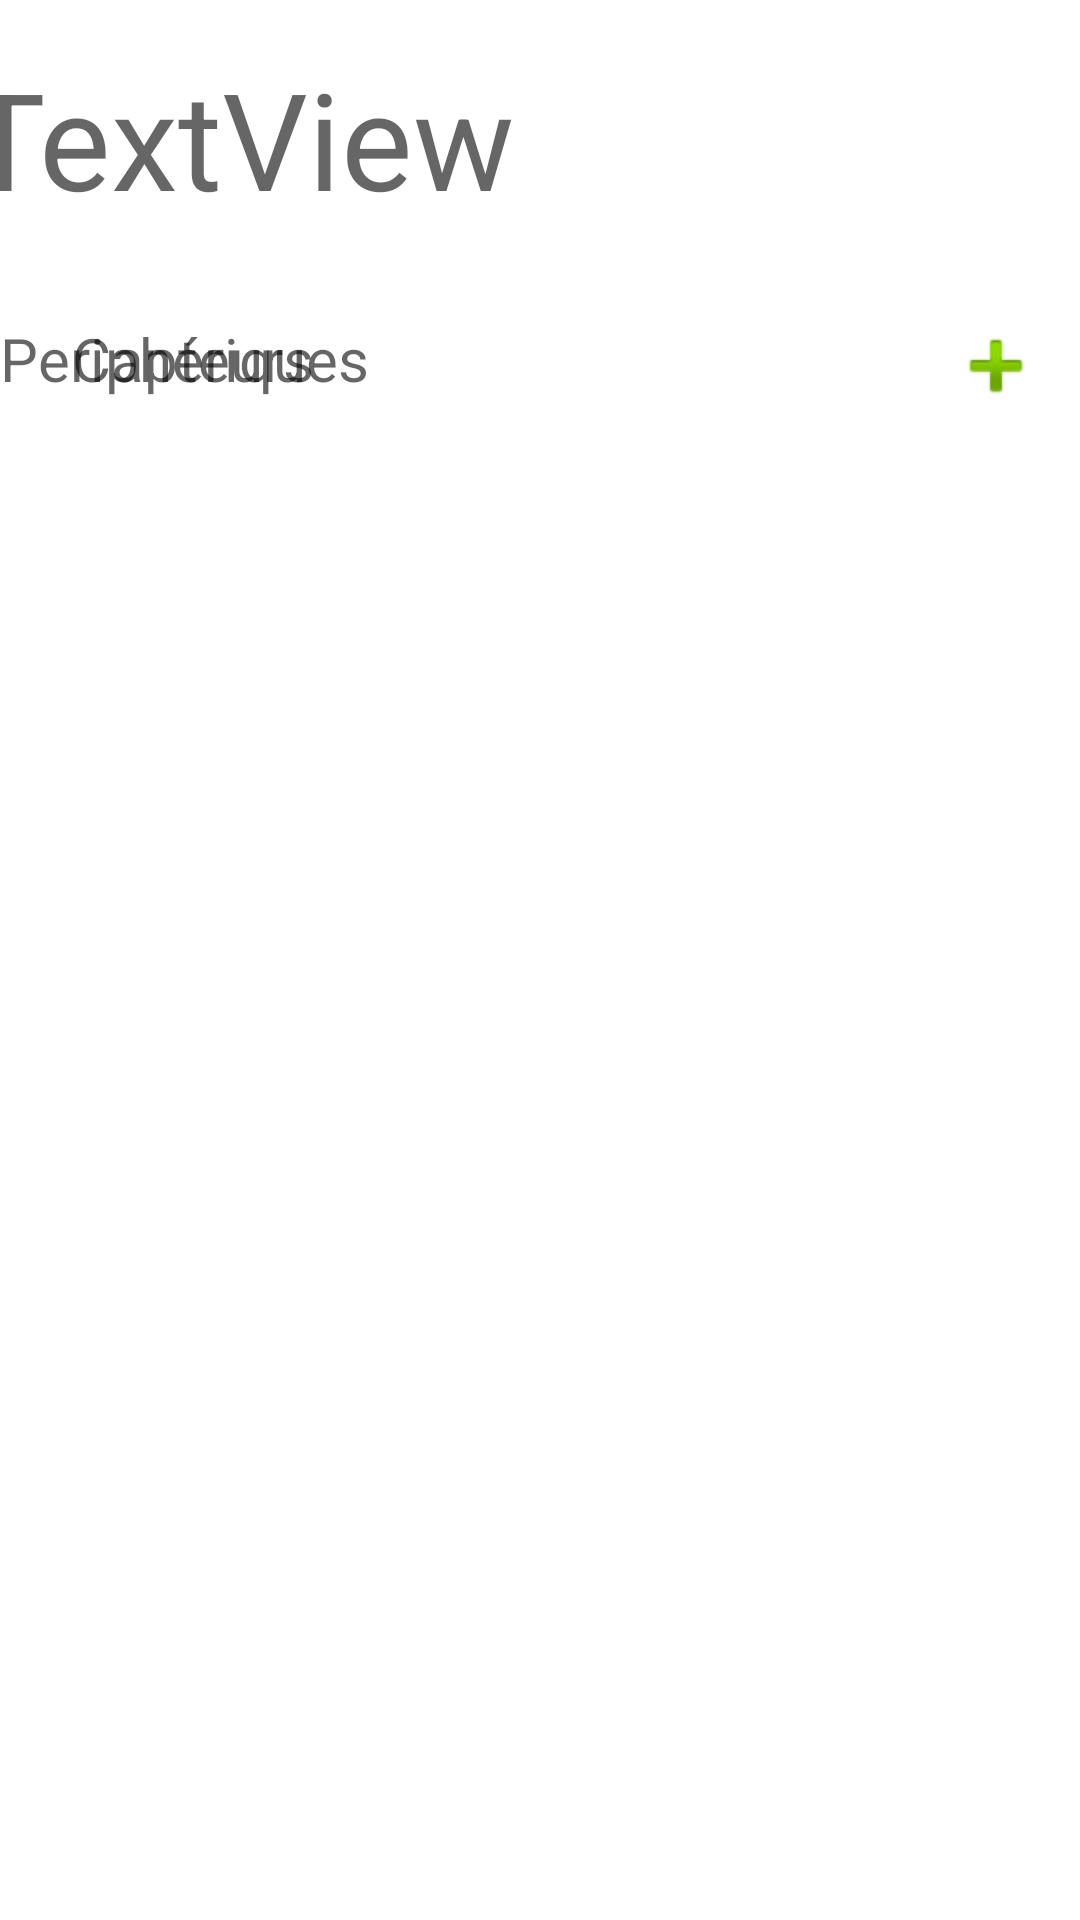

Here is an Android app screen rendered from its layout file. Give the layout XML and the strings, colors and styles it references.
<!-- AndroidManifest.xml: application theme Theme.Projetamourette -->
<!-- res/layout/activity_capteurs.xml -->
<?xml version="1.0" encoding="utf-8"?>
<androidx.constraintlayout.widget.ConstraintLayout xmlns:android="http://schemas.android.com/apk/res/android"
    xmlns:app="http://schemas.android.com/apk/res-auto"
    xmlns:tools="http://schemas.android.com/tools"
    android:layout_width="match_parent"
    android:layout_height="match_parent"
    tools:context=".capteurs">

    <TextView
        android:id="@+id/textView4"
        android:layout_width="384dp"
        android:layout_height="66dp"
        android:layout_marginTop="16dp"
        android:text="TextView"
        android:textAppearance="@style/TextAppearance.AppCompat.Display2"
        app:layout_constraintEnd_toEndOf="parent"
        app:layout_constraintStart_toStartOf="parent"
        app:layout_constraintTop_toTopOf="parent" />

    <LinearLayout
        android:layout_width="0dp"
        android:layout_height="568dp"
        android:layout_marginTop="16dp"
        android:orientation="horizontal"
        app:layout_constraintEnd_toEndOf="parent"
        app:layout_constraintStart_toStartOf="parent"
        app:layout_constraintTop_toBottomOf="@+id/textView5">

        <ListView
            android:layout_width="181dp"
            android:layout_height="560dp"
            android:layout_marginEnd="16dp" />

        <ListView
            android:layout_width="match_parent"
            android:layout_height="559dp"
            android:layout_marginStart="52dp" />

    </LinearLayout>

    <TextView
        android:id="@+id/textView5"
        android:layout_width="wrap_content"
        android:layout_height="wrap_content"
        android:layout_marginStart="24dp"
        android:layout_marginTop="24dp"
        android:text="Capteurs"
        android:textAppearance="@style/TextAppearance.AppCompat.Display1"
        android:textSize="20sp"
        app:layout_constraintStart_toStartOf="parent"
        app:layout_constraintTop_toBottomOf="@+id/textView4" />

    <TextView
        android:id="@+id/textView6"
        android:layout_width="138dp"
        android:layout_height="41dp"
        android:layout_marginTop="24dp"
        android:text="Periphériques"
        android:textAppearance="@style/TextAppearance.AppCompat.Display1"
        android:textSize="20sp"
        app:layout_constraintTop_toBottomOf="@+id/textView4"
        tools:layout_editor_absoluteX="207dp" />

    <ImageButton
        android:id="@+id/imageButton"
        android:layout_width="wrap_content"
        android:layout_height="wrap_content"
        android:layout_marginTop="24dp"
        android:layout_marginEnd="24dp"
        android:background="#00FFFFFF"
        app:layout_constraintEnd_toStartOf="@+id/textView6"
        app:layout_constraintTop_toBottomOf="@+id/textView4"
        app:srcCompat="@android:drawable/ic_input_add" />

    <ImageButton
        android:id="@+id/imageButton2"
        android:layout_width="wrap_content"
        android:layout_height="wrap_content"
        android:layout_marginTop="24dp"
        android:layout_marginEnd="12dp"
        android:background="#00FFFFFF"
        app:layout_constraintEnd_toEndOf="parent"
        app:layout_constraintTop_toBottomOf="@+id/textView4"
        app:srcCompat="@android:drawable/ic_input_add" />

</androidx.constraintlayout.widget.ConstraintLayout>
<!-- resources referenced by this layout -->
<resources>
  <style name="Theme.Projetamourette" parent="Theme.MaterialComponents.DayNight.DarkActionBar">
          
          <item name="colorPrimary">@color/purple_500</item>
          <item name="colorPrimaryVariant">@color/purple_700</item>
          <item name="colorOnPrimary">@color/white</item>
          
          <item name="colorSecondary">@color/teal_200</item>
          <item name="colorSecondaryVariant">@color/teal_700</item>
          <item name="colorOnSecondary">@color/black</item>
          
          <item name="android:statusBarColor" tools:targetApi="l">?attr/colorPrimaryVariant</item>
          
      </style>
  <!-- not gathered from this repository: default colours our renderer supplied (Android Studio template values) -->
  <color name="purple_500">#FF6200EE</color>
  <color name="purple_700">#FF3700B3</color>
  <color name="teal_200">#FF03DAC5</color>
  <color name="teal_700">#FF018786</color>
  <color name="black">#FF000000</color>
  <color name="white">#FFFFFFFF</color>
</resources>
